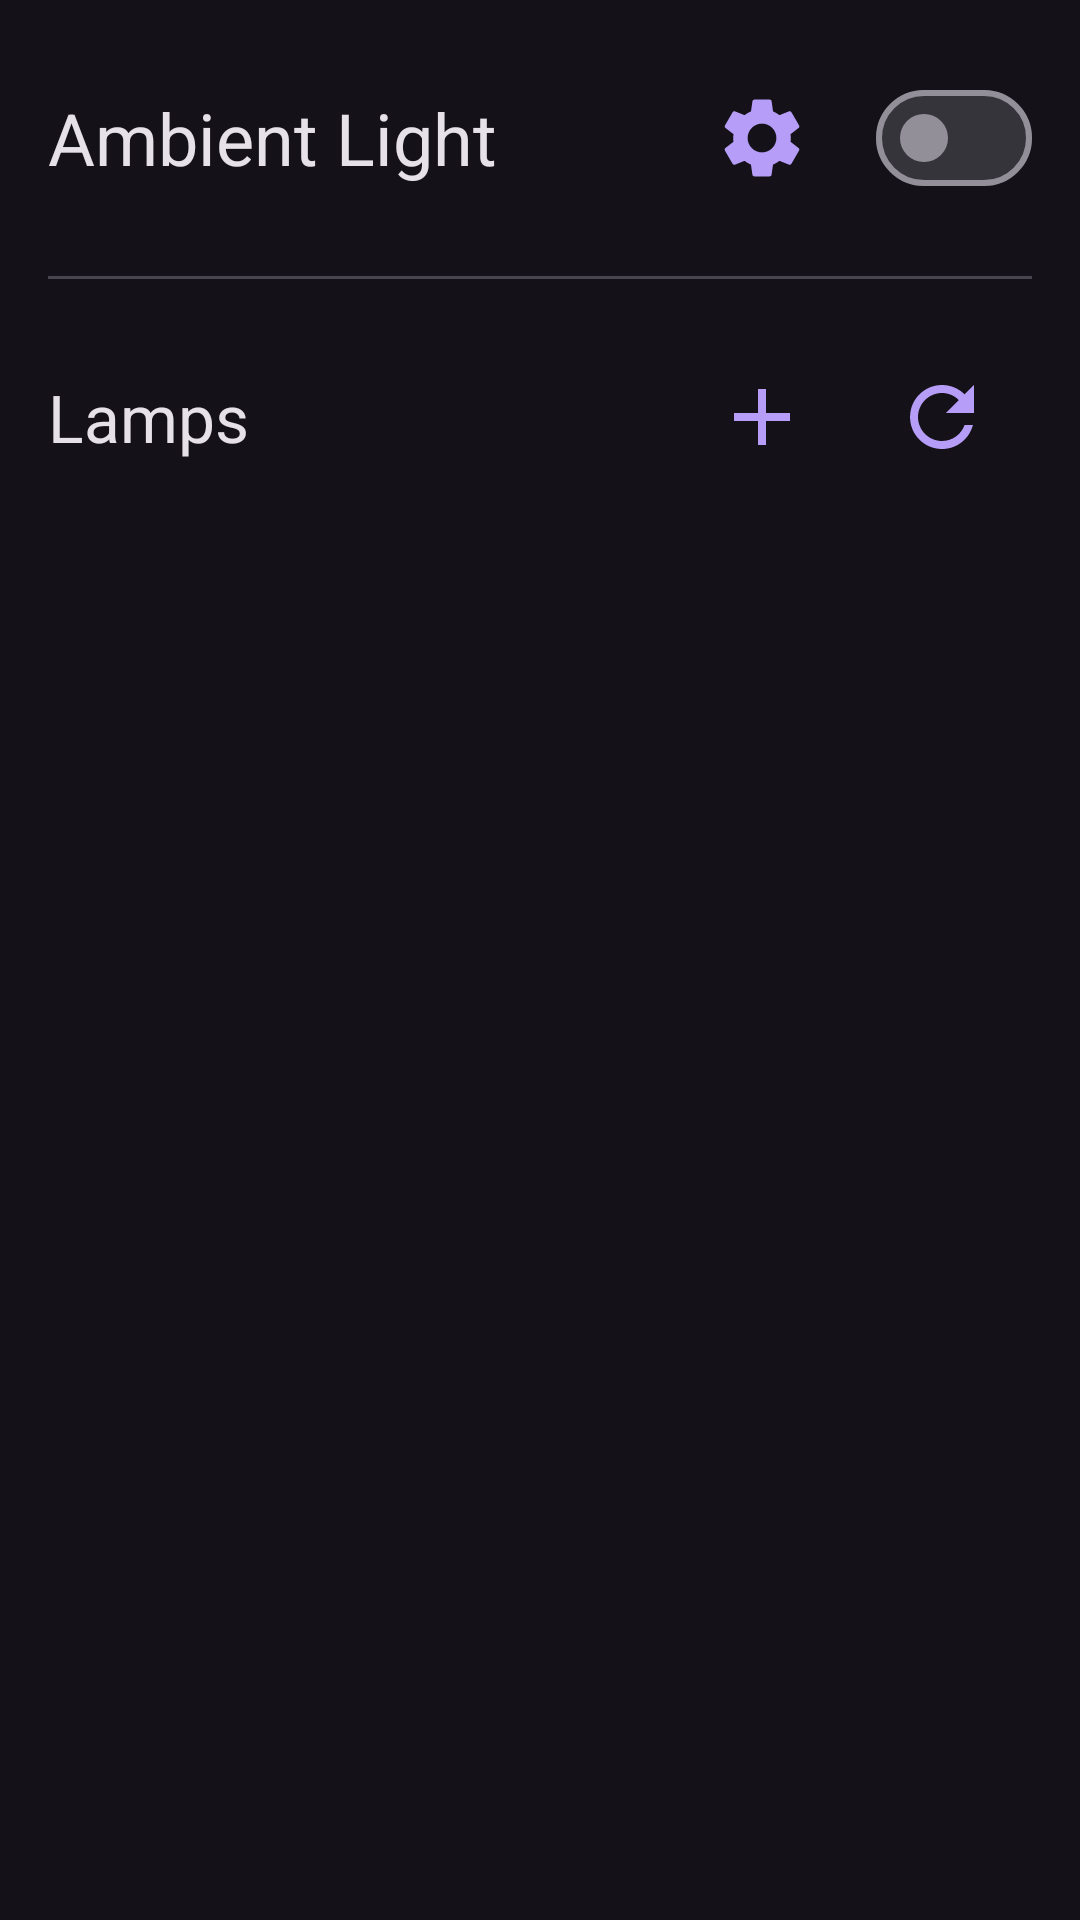

Write the Android layout XML for this screen, with the resource values it uses.
<!-- AndroidManifest.xml: activity theme Theme.AmbientLight -->
<!-- res/layout/activity_main.xml -->
<?xml version="1.0" encoding="utf-8"?>

<FrameLayout xmlns:android="http://schemas.android.com/apk/res/android"
    xmlns:app="http://schemas.android.com/apk/res-auto"
    android:layout_width="match_parent"
    android:layout_height="match_parent"
    android:fitsSystemWindows="true">

    <LinearLayout
        android:layout_width="match_parent"
        android:layout_height="match_parent"
        android:orientation="vertical"
        android:paddingHorizontal="@dimen/screen_padding_horizontal"
        android:paddingVertical="@dimen/screen_padding_vertical">

        <LinearLayout
            android:layout_width="match_parent"
            android:layout_height="wrap_content"
            android:gravity="center_vertical"
            android:orientation="horizontal">

            <TextView
                android:layout_width="0dp"
                android:layout_height="wrap_content"
                android:layout_weight="1"
                android:text="@string/ambient_light"
                android:textAppearance="?attr/textAppearanceHeadlineSmall" />

            <com.google.android.material.button.MaterialButton
                android:id="@+id/settings_button"
                style="?attr/materialIconButtonStyle"
                android:layout_width="wrap_content"
                android:layout_height="wrap_content"
                android:layout_marginEnd="8dp"
                android:contentDescription="@string/settings"
                app:icon="@drawable/ic_button_settings_24" />

            <com.google.android.material.materialswitch.MaterialSwitch
                android:id="@+id/ambient_switch"
                android:layout_width="wrap_content"
                android:layout_height="wrap_content" />
        </LinearLayout>

        <com.google.android.material.divider.MaterialDivider
            android:layout_width="match_parent"
            android:layout_height="wrap_content"
            android:layout_marginVertical="16dp" />

        <LinearLayout
            android:layout_width="match_parent"
            android:layout_height="wrap_content"
            android:gravity="center_vertical"
            android:orientation="horizontal">

            <TextView
                android:layout_width="0dp"
                android:layout_height="wrap_content"
                android:layout_weight="1"
                android:text="@string/lamps"
                android:textAppearance="?attr/textAppearanceTitleLarge" />

            <com.google.android.material.button.MaterialButton
                android:id="@+id/add_button"
                style="?attr/materialIconButtonStyle"
                android:layout_width="wrap_content"
                android:layout_height="wrap_content"
                android:contentDescription="@string/add_lamp"
                app:icon="@drawable/ic_button_add_24" />

            <com.google.android.material.button.MaterialButton
                android:id="@+id/search_button"
                style="?attr/materialIconButtonStyle"
                android:layout_width="wrap_content"
                android:layout_height="wrap_content"
                android:contentDescription="@string/search_lamps"
                app:icon="@drawable/ic_button_refresh_24" />

            <com.google.android.material.progressindicator.CircularProgressIndicator
                android:id="@+id/search_progress"
                android:layout_width="wrap_content"
                android:layout_height="wrap_content"
                android:layout_marginHorizontal="12dp"
                android:indeterminate="true"
                android:visibility="gone"
                app:indicatorSize="32dp" />
        </LinearLayout>

        <androidx.recyclerview.widget.RecyclerView
            android:id="@+id/lamp_list"
            android:layout_width="match_parent"
            android:layout_height="0dp"
            android:layout_marginTop="8dp"
            android:layout_weight="1"
            app:layoutManager="androidx.recyclerview.widget.LinearLayoutManager" />
    </LinearLayout>
</FrameLayout>
<!-- resources referenced by this layout -->
<resources>
  <dimen name="screen_padding_horizontal">16dp</dimen>
  <dimen name="screen_padding_vertical">16dp</dimen>
  <!-- drawable ic_button_add_24 (drawable) -->
  <vector android:height="48dp" android:tint="#575757"
      android:viewportHeight="24" android:viewportWidth="24"
      android:width="48dp" xmlns:android="http://schemas.android.com/apk/res/android">
      <path android:fillColor="@android:color/white" android:pathData="M19,13h-6v6h-2v-6H5v-2h6V5h2v6h6v2z"/>
  </vector>
  <!-- drawable ic_button_refresh_24 (drawable) -->
  <vector android:height="48dp" android:tint="#575757"
      android:viewportHeight="24" android:viewportWidth="24"
      android:width="48dp" xmlns:android="http://schemas.android.com/apk/res/android">
      <path android:fillColor="@android:color/white" android:pathData="M17.65,6.35C16.2,4.9 14.21,4 12,4c-4.42,0 -7.99,3.58 -7.99,8s3.57,8 7.99,8c3.73,0 6.84,-2.55 7.73,-6h-2.08c-0.82,2.33 -3.04,4 -5.65,4 -3.31,0 -6,-2.69 -6,-6s2.69,-6 6,-6c1.66,0 3.14,0.69 4.22,1.78L13,11h7V4l-2.35,2.35z"/>
  </vector>
  <!-- drawable ic_button_settings_24 (drawable) -->
  <vector xmlns:android="http://schemas.android.com/apk/res/android"
      android:width="24dp"
      android:height="24dp"
      android:viewportWidth="24"
      android:viewportHeight="24">
      <path
          android:fillColor="@android:color/white"
          android:pathData="M19.14,12.94c0.04,-0.3 0.06,-0.61 0.06,-0.94c0,-0.32 -0.02,-0.64 -0.07,-0.94l2.03,-1.58c0.18,-0.14 0.23,-0.41 0.12,-0.61l-1.92,-3.32c-0.12,-0.22 -0.37,-0.29 -0.59,-0.22l-2.39,0.96c-0.5,-0.38 -1.03,-0.7 -1.62,-0.94L14.4,2.81c-0.04,-0.24 -0.24,-0.41 -0.48,-0.41h-3.84c-0.24,0 -0.43,0.17 -0.47,0.41L9.25,5.35C8.66,5.59 8.12,5.92 7.63,6.29L5.24,5.33c-0.22,-0.08 -0.47,0 -0.59,0.22L2.74,8.87C2.62,9.08 2.66,9.34 2.86,9.48l2.03,1.58C4.84,11.36 4.8,11.69 4.8,12s0.02,0.64 0.07,0.94l-2.03,1.58c-0.18,0.14 -0.23,0.41 -0.12,0.61l1.92,3.32c0.12,0.22 0.37,0.29 0.59,0.22l2.39,-0.96c0.5,0.38 1.03,0.7 1.62,0.94l0.36,2.54c0.05,0.24 0.24,0.41 0.48,0.41h3.84c0.24,0 0.44,-0.17 0.47,-0.41l0.36,-2.54c0.59,-0.24 1.13,-0.56 1.62,-0.94l2.39,0.96c0.22,0.08 0.47,0 0.59,-0.22l1.92,-3.32c0.12,-0.22 0.07,-0.47 -0.12,-0.61L19.14,12.94zM12,15.6c-1.98,0 -3.6,-1.62 -3.6,-3.6s1.62,-3.6 3.6,-3.6s3.6,1.62 3.6,3.6S13.98,15.6 12,15.6z" />
  </vector>
  <string name="add_lamp">Add a lamp by IP address</string>
  <string name="ambient_light">Ambient Light</string>
  <string name="lamps">Lamps</string>
  <string name="search_lamps">Search lamps</string>
  <string name="settings">Settings</string>
  <style name="Theme.AmbientLight" parent="Theme.Material3.Dark.NoActionBar">
          <item name="colorPrimary">@color/lavender</item>
          
          <item name="android:statusBarColor">?android:attr/colorBackground</item>
          <item name="android:navigationBarColor">?android:attr/colorBackground</item>
          <item name="materialIconButtonStyle">@style/Widget.AmbientLight.IconButton</item>
      </style>
  <color name="lavender">#FFB69DF8</color>
  <style name="Widget.AmbientLight.IconButton" parent="Widget.Material3.Button.IconButton">
          <item name="iconSize">32dp</item>
      </style>
</resources>
